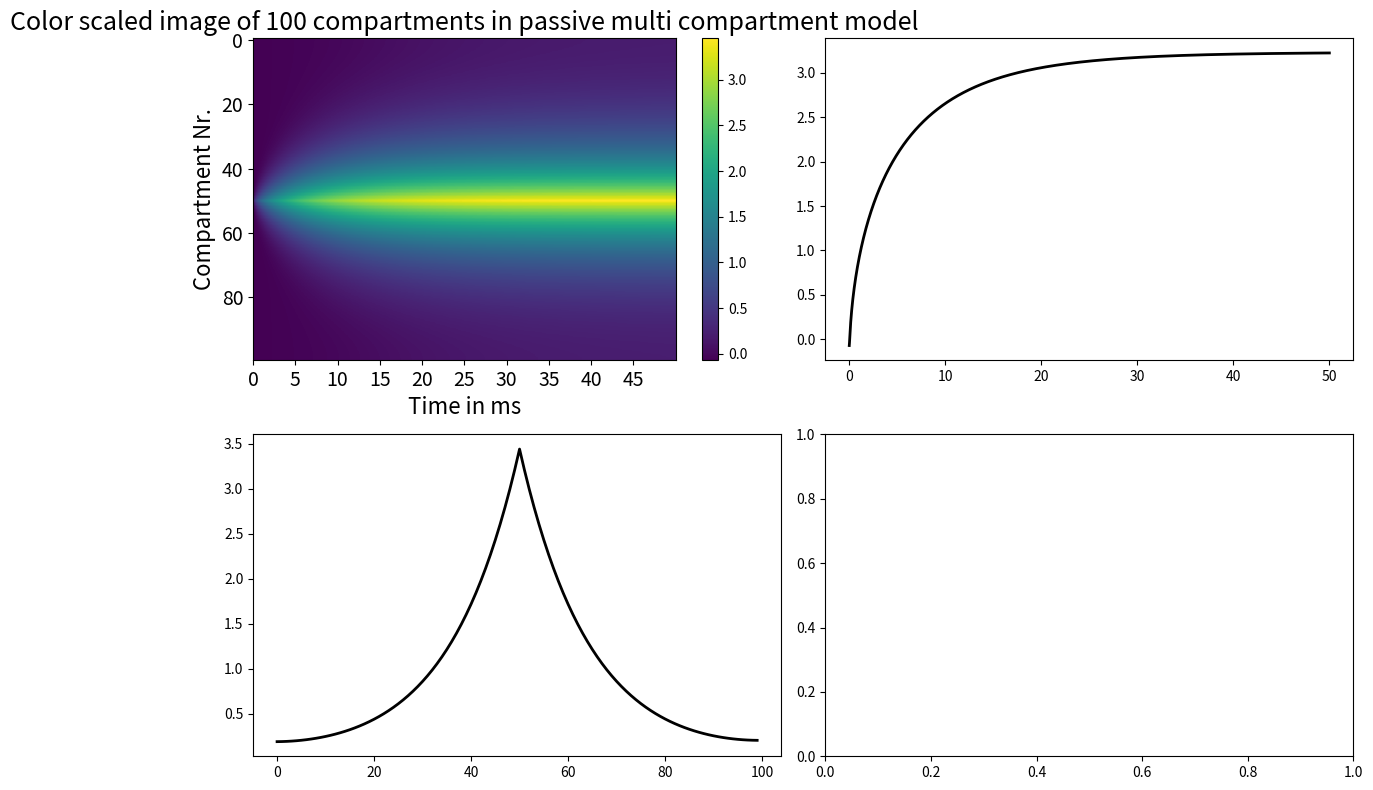

Source code (Python):
# -*- coding: utf-8 -*-
"""
Created on Wed May  8 15:02:41 2019

[redacted]
"""

import numpy as np
import matplotlib.pyplot as plt

# Parameters
# time
dt = 0.01
t = np.arange(dt, 50 + dt, dt)

# compartments
n = 100

# membrane
Cm = 1
Rm = 10

# membrane voltage
Vm = np.ones((n, len(t)))*-70e-3

# axon
p = 6e-4
L = 0.1e-4
r = 2e-4
Ra = (p * L) / (np.pi * r ** 2)

c = np.ones(n) * -2
c[0] = -1
c[-1] = -1

C = np.diag(c) + np.diag(np.ones(n - 1), 1) + np.diag(np.ones(n - 1), -1)

A = np.eye(n) - (dt / (Cm * Ra)) * C

Istim = np.zeros((n, len(t)))
Istim[n // 2, :] = 10

for idx in range(len(t) - 1):
    Ihh = Vm[:, idx] / Rm
    b = Vm[:, idx] + (dt / Cm * (-Ihh + Istim[:, idx])).astype(np.float64) # np.float64 prevents RuntimeWarning: overflow encountered in scalar operation
    Vm[:, idx + 1] = np.linalg.solve(A, b)

lambda_val = np.max(Vm[49, :]) * 0.37

# Plots
fig, axes = plt.subplots(2, 2, figsize=(12, 8))

# Color scaled image of compartments
ax = axes[0, 0]
im = ax.imshow(Vm, aspect='auto', cmap='viridis')
fig.colorbar(im, ax=ax)
ax.set_xlabel('Time in ms', fontsize=16)
ax.set_ylabel('Compartment Nr.', fontsize=16)
ax.set_title('Color scaled image of 100 compartments in passive multi compartment model', fontsize=18)
ax.set_xticks(np.arange(0, len(t), len(t) // 10))
ax.set_xticklabels(np.arange(0, 50, 5))
ax.tick_params(labelsize=14)

# Constant stimulation of compartment 50
ax = axes[0, 1]
ax.plot(t, Vm[49, :], linewidth=2, color='black')
#ax.set_xlabel('time [ms]', fontsize=16)
#ax.set_ylabel('V_m [mV]', fontsize=16)
#ax.set_title('Constant stimulation (Istim = 10 μA) of compartment no. 50', fontsize=18)
#ax.grid(True)
#ax.set_xticks(np.arange(0, len(t), 1000))
#ax.set_xticklabels(np.arange(0, 50, 10))
#ax.tick_params(labelsize=14)

# Exponential decay of Vm along the axon at steady state (t = 4000 ms)
ax = axes[1, 0]
ax.plot(Vm[:, 3999], linewidth=2, color='black')
#ax.set_xlabel('Compartment no.', fontsize=16)
#ax.set_ylabel('V_m [mV]', fontsize=16)
#ax.set_title('Vm along the axon in steady state (t = 20 ms)', fontsize=18)
#ax.set_xticks([0, 20, 35, 50, 65, 80, 100])
#ax.set_xticklabels(['0', '20', f'{lambda_val:.2f}', '50', f'{lambda_val:.2f}', '80', '100'])
#ax.tick_params(labelsize=14)
#ax.set_ylim(0.01, 3.5)

plt.tight_layout()
plt.show()
